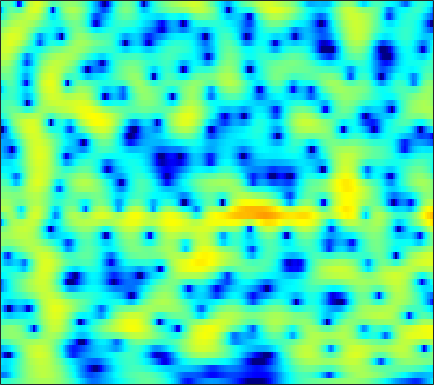

Data behind this chart, as committed beside it:
-4.2924, -4.309, -4.1951, -3.9357, -3.6616, -3.2056, -2.6953, -2.2838, -1.7236, -1.1667, -0.63034, -0.2511, 0.21613, 0.63249, 0.90739, 1.2241, 1.4808, 1.632, 1.7756, 1.8527, 1.8641, 1.8272, 1.7204, 1.5502
-12.03, -12.52, -11.93, -10.34, -8.959, -7.174, -5.564, -4.484, -3.2, -2.074, -1.094, -0.4438, 0.3165, 0.9635, 1.377, 1.837, 2.196, 2.401, 2.586, 2.674, 2.667, 2.6, 2.428, 2.16
-8.158, -8.356, -8.187, -7.574, -6.907, -5.868, -4.76, -3.932, -2.862, -1.86, -0.9418, -0.3136, 0.4368, 1.083, 1.498, 1.96, 2.314, 2.508, 2.671, 2.723, 2.663, 2.547, 2.297, 1.939
-7.286, -7.618, -7.771, -7.542, -7.122, -6.282, -5.229, -4.365, -3.184, -2.033, -0.956, -0.2117, 0.6774, 1.433, 1.906, 2.416, 2.785, 2.967, 3.088, 3.066, 2.902, 2.687, 2.28, 1.736
-12.95, -15.09, -20.1, -42.87, -22.79, -14.36, -9.775, -7.289, -4.689, -2.639, -0.9821, 0.05922, 1.222, 2.152, 2.708, 3.276, 3.652, 3.812, 3.869, 3.748, 3.444, 3.096, 2.466, 1.637
-9.97, -9.274, -8.548, -7.777, -7.059, -5.906, -4.588, -3.56, -2.219, -0.9751, 0.1145, 0.8234, 1.632, 2.293, 2.691, 3.094, 3.351, 3.446, 3.439, 3.275, 2.94, 2.571, 1.906, 1.031
-3.673, -3.295, -2.793, -2.292, -1.912, -1.414, -0.9295, -0.588, -0.166, 0.2218, 0.5697, 0.7985, 1.053, 1.271, 1.418, 1.602, 1.77, 1.88, 1.98, 2.006, 1.92, 1.771, 1.436, 0.9277
-0.2136, -0.01596, 0.2471, 0.4756, 0.6051, 0.7118, 0.7336, 0.6836, 0.4937, 0.1494, -0.3374, -0.791, -1.489, -2.194, -2.615, -2.81, -2.456, -1.886, -0.9339, 0.005188, 0.7905, 1.238, 1.619, 1.757
-0.6433, -0.2185, 0.2107, 0.4898, 0.601, 0.6307, 0.5179, 0.3342, -0.0757, -0.7512, -1.773, -2.817, -4.767, -7.777, -11.39, -19.81, -13.57, -8.526, -4.384, -1.683, 0.2021, 1.237, 2.22, 2.824
-3.302, -2.962, -2.701, -2.565, -2.514, -2.486, -2.531, -2.599, -2.712, -2.907, -3.201, -3.471, -3.84, -4.103, -4.152, -3.906, -3.207, -2.433, -1.2, 0.06686, 1.242, 1.992, 2.785, 3.332
-5.923, -6.702, -7.756, -8.535, -8.76, -8.537, -8.061, -7.729, -7.382, -7.142, -7.023, -6.928, -6.671, -6.089, -5.397, -4.194, -2.82, -1.764, -0.3993, 0.8545, 1.951, 2.652, 3.407, 3.942
-8.334, -10.61, -15.12, -24.01, -25.93, -17.12, -13.18, -11.57, -10.67, -10.88, -12.19, -14.27, -19.7, -21.02, -14.51, -8.908, -5.212, -3.12, -0.9146, 0.8004, 2.132, 2.912, 3.72, 4.284
-6.375, -7.171, -8.108, -8.669, -8.764, -8.559, -8.219, -7.851, -7.426, -7.317, -7.479, -7.622, -7.591, -6.952, -5.98, -4.257, -2.421, -1.143, 0.3537, 1.58, 2.546, 3.106, 3.642, 3.958
-6.992, -6.908, -6.598, -6.174, -5.812, -5.253, -4.678, -4.289, -3.753, -3.213, -2.69, -2.299, -1.732, -1.091, -0.5628, 0.1865, 0.9413, 1.483, 2.13, 2.649, 3.01, 3.172, 3.22, 3.07
-12.42, -10.64, -8.539, -6.843, -5.808, -4.607, -3.497, -2.787, -1.993, -1.249, -0.539, -0.03998, 0.5857, 1.185, 1.61, 2.138, 2.594, 2.877, 3.15, 3.282, 3.24, 3.082, 2.68, 2.043
-13.05, -10.87, -8.491, -6.649, -5.495, -4.229, -3.23, -2.554, -1.71, -0.9636, -0.2663, 0.2503, 0.9279, 1.578, 2.038, 2.588, 3.047, 3.311, 3.529, 3.568, 3.4, 3.116, 2.506, 1.6
-6.745, -6.302, -5.687, -5.079, -4.628, -4.043, -3.624, -3.372, -2.999, -2.584, -2.082, -1.594, -0.7762, 0.1636, 0.9003, 1.833, 2.647, 3.142, 3.618, 3.857, 3.844, 3.656, 3.161, 2.365
-4.77, -4.996, -5.252, -5.369, -5.466, -5.583, -5.718, -6.03, -6.807, -7.92, -8.892, -8.746, -6.838, -4.114, -2.203, -0.05375, 1.605, 2.558, 3.496, 4.075, 4.336, 4.34, 4.096, 3.589
-6.44, -7.834, -9.568, -10.4, -10.13, -9.284, -8.454, -8.179, -8.651, -10.11, -12.31, -12.87, -9.606, -5.569, -3.123, -0.603, 1.247, 2.289, 3.299, 3.944, 4.268, 4.328, 4.189, 3.83
-6.6, -9.022, -13.6, -16.56, -13.97, -9.794, -7.242, -6.001, -4.792, -3.967, -3.245, -2.621, -1.635, -0.5088, 0.3586, 1.43, 2.331, 2.868, 3.379, 3.659, 3.718, 3.619, 3.319, 2.838
-1.876, -2.473, -3.083, -3.296, -3.177, -2.725, -1.985, -1.456, -0.7391, -0.08444, 0.4949, 0.9058, 1.407, 1.856, 2.146, 2.448, 2.633, 2.685, 2.629, 2.42, 2.073, 1.723, 1.133, 0.3937
0.6181, 0.4756, 0.3764, 0.3555, 0.4649, 0.6461, 0.8998, 1.162, 1.48, 1.769, 2.025, 2.163, 2.271, 2.285, 2.212, 2.003, 1.651, 1.284, 0.6628, -0.08554, -0.9304, -1.589, -2.464, -3.304
1.137, 1.126, 1.207, 1.372, 1.551, 1.843, 2.097, 2.296, 2.514, 2.676, 2.766, 2.766, 2.662, 2.408, 2.104, 1.518, 0.6981, -0.09241, -1.4, -3.008, -4.902, -6.405, -8.185, -9.092
-0.7181, -0.5235, 0.02875, 0.7747, 1.262, 1.853, 2.372, 2.622, 2.905, 3.108, 3.203, 3.223, 3.142, 2.892, 2.576, 1.921, 0.9451, -0.03266, -1.759, -4.093, -7.337, -10.78, -18.46, -23.85
-11.27, -7.223, -3.269, -0.8297, 0.3445, 1.242, 1.768, 1.934, 2.054, 2.185, 2.406, 2.647, 2.965, 3.187, 3.204, 2.975, 2.41, 1.74, 0.4935, -1.123, -3.007, -4.507, -6.308, -7.44
-2.046, -1.422, -0.1147, 0.8276, 1.21, 1.221, 0.4116, -0.5491, -2.416, -3.935, -3.142, -1.45, 0.78, 2.437, 3.251, 3.835, 3.909, 3.655, 2.946, 1.813, 0.3004, -1.098, -3.354, -6.23
2.32, 2.246, 2.141, 1.924, 1.55, 0.7778, -0.5952, -2.126, -4.933, -7.709, -6.532, -3.926, -0.9359, 1.126, 2.181, 3.04, 3.369, 3.318, 2.89, 2.065, 0.8441, -0.3318, -2.273, -4.637
1.356, 1.333, 1.205, 1.015, 0.7891, 0.3578, -0.09811, -0.4934, -0.8475, -0.9893, -0.7123, -0.2956, 0.4301, 1.155, 1.612, 2.034, 2.196, 2.135, 1.808, 1.228, 0.4117, -0.3152, -1.381, -2.454
0.09324, 0.1817, 0.2084, 0.1371, 0.07235, -0.08684, -0.1562, -0.166, -0.0702, 0.1611, 0.5288, 0.8598, 1.342, 1.787, 2.063, 2.304, 2.369, 2.281, 1.96, 1.413, 0.6363, -0.08031, -1.182, -2.387
-0.8245, -0.7313, -0.7812, -1.044, -1.278, -1.581, -1.794, -1.733, -1.411, -0.7079, 0.1518, 0.851, 1.728, 2.482, 2.93, 3.341, 3.516, 3.483, 3.207, 2.642, 1.772, 0.8925, -0.6342, -2.658
-2.249, -2.304, -2.729, -3.546, -4.544, -6.254, -8.401, -9.471, -8.322, -5.432, -2.657, -0.9334, 0.9037, 2.303, 3.097, 3.852, 4.277, 4.39, 4.278, 3.857, 3.126, 2.36, 1.027, -0.7024
-4.626, -4.676, -5.076, -5.869, -6.896, -8.844, -11.64, -13.27, -11.68, -7.677, -4.318, -2.32, -0.2104, 1.386, 2.306, 3.216, 3.797, 4.031, 4.086, 3.872, 3.397, 2.889, 2.041, 1.046
-6.61, -6.432, -6.344, -6.428, -6.515, -6.646, -6.521, -6.188, -5.303, -4.015, -2.5, -1.352, 0.0853, 1.33, 2.108, 2.922, 3.481, 3.73, 3.841, 3.712, 3.35, 2.942, 2.235, 1.372
-8.056, -7.832, -7.677, -7.659, -7.45, -7.09, -6.332, -5.617, -4.38, -3.033, -1.607, -0.5786, 0.6999, 1.81, 2.519, 3.267, 3.777, 4.003, 4.098, 3.948, 3.566, 3.123, 2.324, 1.281
-9.302, -9.608, -10.38, -11.34, -12.13, -12.17, -10.76, -8.933, -6.356, -3.979, -1.929, -0.5921, 0.9195, 2.144, 2.882, 3.638, 4.136, 4.346, 4.408, 4.224, 3.797, 3.314, 2.444, 1.301
-9.956, -10.7, -12.22, -14.65, -18.09, -23.79, -17.06, -12.26, -7.779, -4.562, -2.1, -0.6057, 1.005, 2.26, 2.981, 3.689, 4.128, 4.29, 4.29, 4.062, 3.608, 3.129, 2.308, 1.278
-10.05, -10.25, -10.43, -10.52, -10.3, -9.566, -8.166, -6.703, -4.658, -2.629, -0.8507, 0.3047, 1.591, 2.586, 3.152, 3.668, 3.926, 3.959, 3.809, 3.452, 2.913, 2.405, 1.61, 0.696
-12.53, -12.17, -10.94, -9.339, -7.957, -6.26, -4.535, -3.29, -1.725, -0.2811, 0.9861, 1.804, 2.703, 3.354, 3.687, 3.908, 3.874, 3.686, 3.234, 2.567, 1.744, 1.057, 0.1115, -0.8
-33.8, -23.17, -14.14, -9.299, -6.957, -4.292, -2.283, -0.9983, 0.4655, 1.655, 2.647, 3.238, 3.837, 4.214, 4.333, 4.266, 3.916, 3.454, 2.533, 1.253, -0.3713, -1.739, -3.499, -4.674
-10.35, -9.35, -7.401, -5.237, -3.72, -1.87, -0.3692, 0.5962, 1.665, 2.499, 3.164, 3.545, 3.91, 4.116, 4.141, 3.983, 3.55, 3.001, 1.873, 0.1446, -2.475, -5.394, -12.22, -29.82
-5.3, -4.45, -3.365, -2.294, -1.511, -0.6621, 0.09661, 0.4989, 0.9167, 1.187, 1.343, 1.453, 1.598, 1.78, 1.934, 2.095, 2.115, 1.982, 1.553, 0.7956, -0.3033, -1.27, -2.468, -3.046
-3.339, -2.86, -2.25, -1.712, -1.458, -1.219, -1.21, -1.369, -1.818, -2.505, -3.378, -3.996, -4.398, -4.009, -3.238, -1.971, -0.7782, -0.04945, 0.6652, 1.107, 1.323, 1.396, 1.455, 1.535
-3.212, -2.958, -2.597, -2.406, -2.347, -2.461, -2.936, -3.484, -4.655, -6.522, -9.397, -12.99, -23.71, -17.28, -11.15, -6.563, -3.618, -1.98, -0.3326, 0.8721, 1.752, 2.239, 2.715, 3.044
-5.087, -4.519, -3.864, -3.402, -3.193, -3.277, -3.667, -4.211, -5.22, -6.517, -8.013, -9.029, -9.686, -8.95, -7.612, -5.396, -3.217, -1.751, -0.08363, 1.259, 2.292, 2.881, 3.429, 3.739
-9.189, -6.813, -4.82, -3.568, -3.16, -3.056, -3.385, -3.933, -4.984, -6.167, -7.314, -7.866, -7.861, -6.903, -5.738, -3.879, -1.95, -0.6062, 0.9944, 2.303, 3.317, 3.873, 4.342, 4.481
-5.799, -4.494, -3.049, -2.264, -2.032, -2.147, -2.846, -3.714, -5.401, -7.978, -11.88, -16.35, -18.77, -11.85, -8.18, -4.607, -1.933, -0.3119, 1.465, 2.862, 3.898, 4.442, 4.857, 4.897
-1.756, -1.445, -1.113, -1.077, -1.18, -1.683, -2.574, -3.504, -5.043, -6.947, -9.033, -10.27, -10.52, -8.848, -7.051, -4.634, -2.449, -1.014, 0.6259, 1.972, 2.993, 3.558, 4.022, 4.165
-0.1054, 0.09018, 0.09697, -0.08534, -0.4227, -1.139, -2.109, -3.001, -4.421, -5.905, -7.202, -7.9, -8.156, -7.548, -6.6, -5.013, -3.319, -2.08, -0.583, 0.6805, 1.704, 2.305, 2.889, 3.221
1.38, 1.539, 1.492, 1.222, 0.8118, -0.03095, -1.208, -2.321, -4.263, -6.795, -10.06, -13, -15.5, -12.85, -10.1, -7.071, -4.752, -3.309, -1.719, -0.4383, 0.6105, 1.245, 1.926, 2.413
2.671, 2.825, 2.865, 2.626, 2.252, 1.51, 0.4289, -0.6341, -2.451, -4.79, -7.752, -10.18, -12.09, -10.77, -8.946, -6.821, -5.118, -4.07, -2.887, -1.846, -0.9222, -0.3026, 0.409, 0.9833
3.188, 3.499, 3.74, 3.726, 3.558, 3.134, 2.449, 1.757, 0.654, -0.6111, -1.929, -2.867, -3.895, -4.617, -4.996, -5.366, -5.617, -5.692, -5.457, -4.798, -3.879, -3.145, -2.277, -1.608
2.798, 3.408, 3.962, 4.29, 4.385, 4.284, 3.96, 3.587, 2.924, 2.081, 1.09, 0.2566, -1.012, -2.512, -3.872, -6.132, -9.248, -12.2, -14.77, -12.01, -8.692, -6.96, -5.495, -4.78
1.712, 2.525, 3.343, 3.911, 4.178, 4.34, 4.303, 4.153, 3.78, 3.215, 2.446, 1.725, 0.5431, -0.9437, -2.313, -4.578, -7.409, -9.714, -11.53, -10.41, -8.457, -7.339, -6.541, -6.526
0.377, 1.102, 1.932, 2.571, 2.941, 3.308, 3.507, 3.541, 3.441, 3.182, 2.757, 2.323, 1.596, 0.6969, -0.07954, -1.216, -2.365, -3.148, -3.956, -4.465, -4.754, -4.935, -5.236, -5.731
-1.468, -0.8535, -0.005927, 0.7774, 1.297, 1.844, 2.237, 2.437, 2.604, 2.659, 2.615, 2.513, 2.274, 1.907, 1.553, 0.9786, 0.3088, -0.2382, -1.023, -1.848, -2.69, -3.328, -4.126, -4.782
-5.161, -3.945, -2.349, -1.04, -0.3227, 0.3609, 0.8079, 1.067, 1.379, 1.721, 2.109, 2.402, 2.731, 2.926, 2.95, 2.795, 2.401, 1.933, 1.065, -0.09066, -1.577, -2.907, -4.887, -6.671
-10.45, -6.652, -3.79, -2.217, -1.632, -1.422, -1.724, -2.1, -2.363, -1.768, -0.3838, 0.8119, 2.257, 3.347, 3.896, 4.27, 4.236, 3.94, 3.175, 1.918, 0.04998, -1.895, -5.68, -12.35
-4.452, -3.81, -3.083, -2.756, -2.865, -3.765, -5.825, -8.748, -18.5, -15.27, -6.251, -2.807, 0.2014, 2.154, 3.141, 3.955, 4.289, 4.26, 3.87, 3.095, 1.976, 0.9583, -0.5194, -1.799
